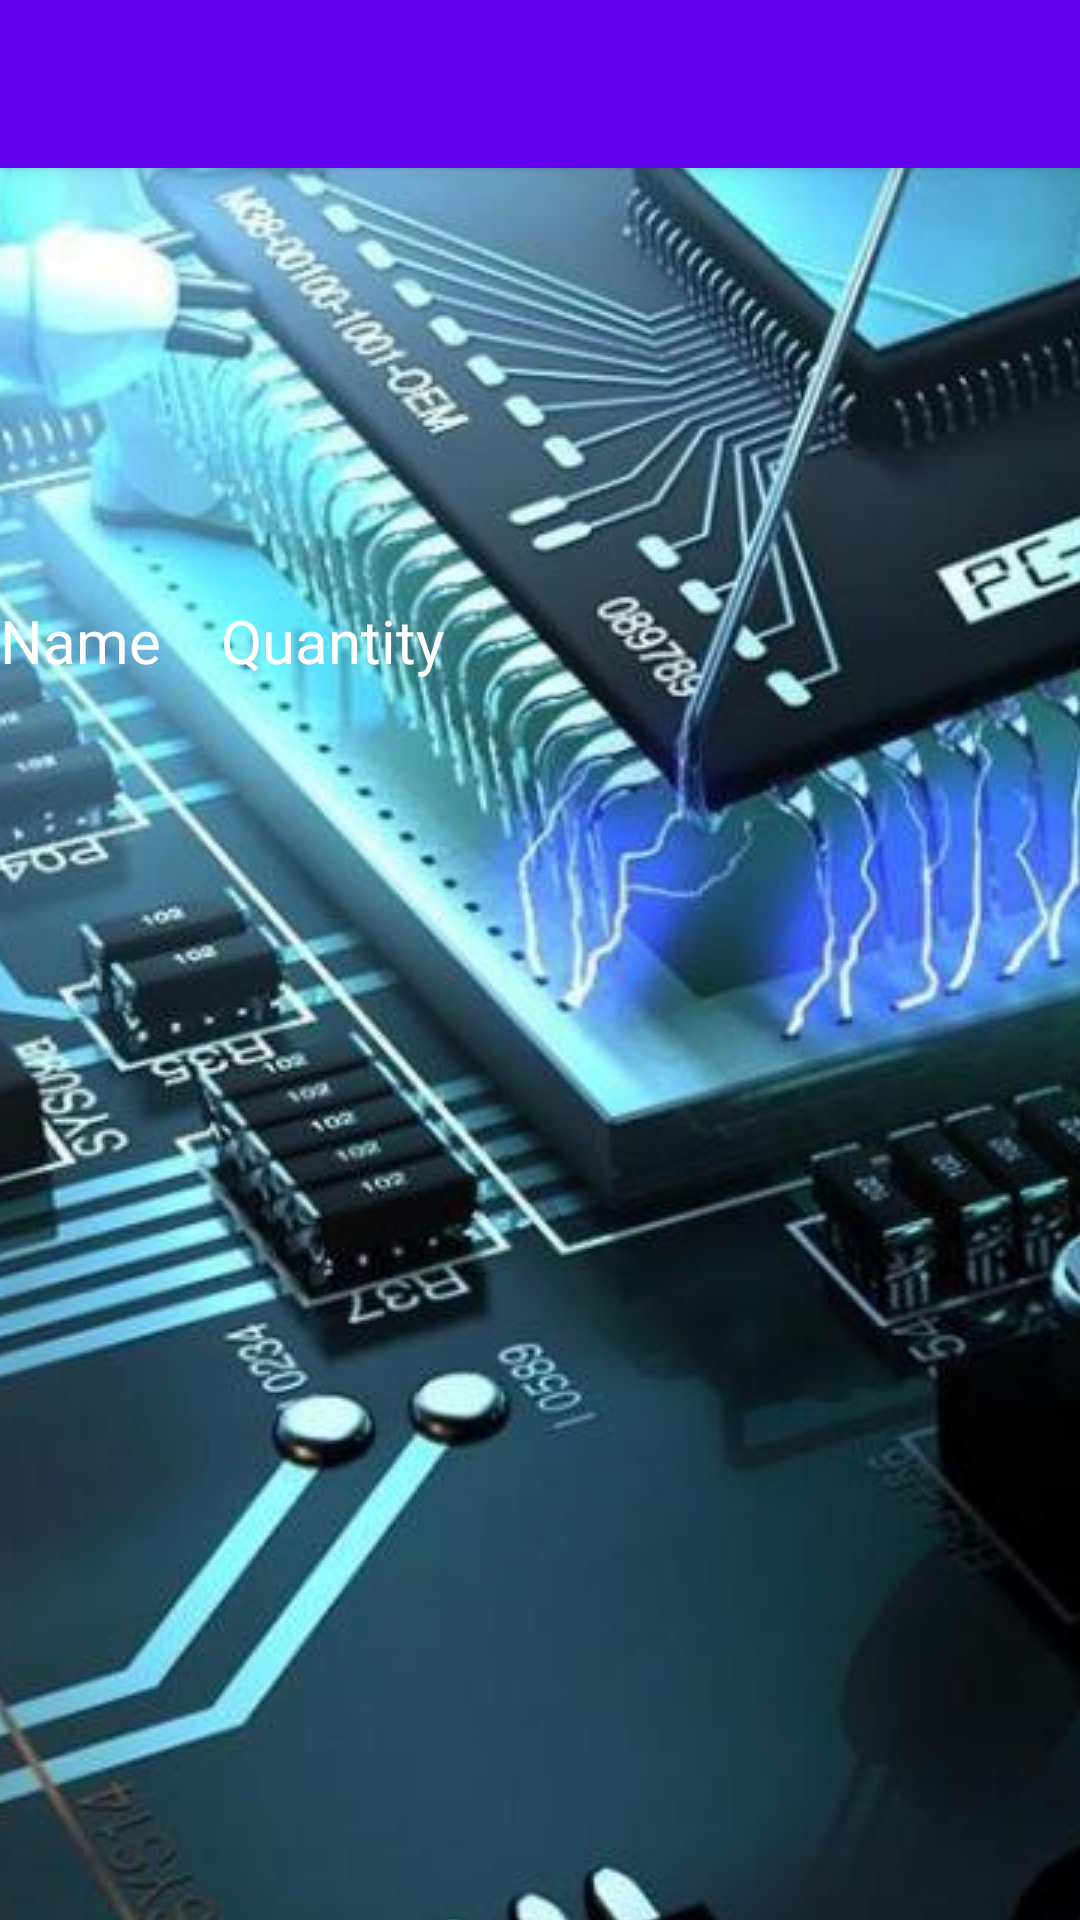

Android layout source for this screen:
<!-- AndroidManifest.xml: activity theme AppTheme.Launcher.NoActionBar -->
<!-- res/layout/activity_request_detail.xml -->
<?xml version="1.0" encoding="utf-8"?>
<androidx.coordinatorlayout.widget.CoordinatorLayout xmlns:android="http://schemas.android.com/apk/res/android"
    xmlns:app="http://schemas.android.com/apk/res-auto"
    xmlns:tools="http://schemas.android.com/tools"
    android:layout_width="match_parent"
    android:layout_height="match_parent"
    tools:context=".RequestDetailActivity">

    <com.google.android.material.appbar.AppBarLayout
        android:layout_width="match_parent"
        android:layout_height="wrap_content"
        android:theme="@style/AppTheme.Launcher.AppBarOverlay">

        <androidx.appcompat.widget.Toolbar
            android:id="@+id/toolbar"
            android:layout_width="match_parent"
            android:layout_height="?attr/actionBarSize"
            android:background="?attr/colorPrimary"
            app:popupTheme="@style/AppTheme.Launcher.PopupOverlay" />

    </com.google.android.material.appbar.AppBarLayout>

    <include layout="@layout/content_request_detail" />


</androidx.coordinatorlayout.widget.CoordinatorLayout>
<!-- res/layout/content_request_detail.xml (included above) -->
<?xml version="1.0" encoding="utf-8"?>
<LinearLayout
    xmlns:android="http://schemas.android.com/apk/res/android"
    xmlns:app="http://schemas.android.com/apk/res-auto"
    xmlns:tools="http://schemas.android.com/tools"
    android:layout_width="match_parent"
    android:layout_height="match_parent"
    android:orientation="vertical">

    <LinearLayout
        android:layout_width="wrap_content"
        android:layout_height="wrap_content"
        android:orientation="vertical"
        >

        <TextView
            android:id="@+id/pin_code"
            android:layout_width="wrap_content"
            android:layout_height="40dp"
            android:textColor="@android:color/white"
            android:textSize="20sp"

            app:layout_constraintTop_toTopOf="parent" />

        <TextView
            android:id="@+id/request_time"
            android:layout_width="wrap_content"
            android:layout_height="40dp"
            android:textColor="@android:color/white"
            android:textSize="20sp" />

        <TextView
            android:id="@+id/time_length"
            android:layout_width="wrap_content"
            android:layout_height="40dp"
            android:layout_marginBottom="40dp"
            android:textColor="@android:color/white"
            android:textSize="20sp" />



    </LinearLayout>
    <LinearLayout xmlns:android="http://schemas.android.com/apk/res/android"
        android:layout_width="match_parent"
        android:paddingTop="40dp"
        android:layout_height="wrap_content"
        android:orientation="horizontal"
        >
        <TextView
            android:id="@+id/part_name_col_label"
            android:layout_width="wrap_content"
            android:layout_height="match_parent"
            android:textSize="20sp"
            android:textColor="@android:color/white"
            android:text="@string/part_name_col_label"
            >
        </TextView>
        <TextView
            android:id="@+id/part_quantity_col_label"
            android:paddingLeft="20dp"
            android:layout_width="wrap_content"
            android:layout_height="match_parent"
            android:textSize="20sp"
            android:textColor="@android:color/white"
            android:text="@string/part_quantity_col_label"

            >
        </TextView>
    </LinearLayout>

    <ListView
        android:id="@+id/parts_listview"
        android:layout_width="match_parent"
        android:layout_height="wrap_content"
        android:background="@color/primary"
        android:layout_marginBottom="30dp"
        tools:layout_editor_absoluteX="-8dp" />


</LinearLayout>
<!-- resources referenced by this layout -->
<resources>
  <color name="primary">#607D8B</color>
  <string name="part_name_col_label">Name</string>
  <string name="part_quantity_col_label">Quantity</string>
  <style name="AppTheme.Launcher.AppBarOverlay" parent="ThemeOverlay.AppCompat.Dark.ActionBar" />
  <style name="AppTheme.Launcher.PopupOverlay" parent="ThemeOverlay.AppCompat.Light" />
  <style name="AppTheme.Launcher.NoActionBar">
          <item name="windowActionBar">false</item>
          <item name="windowNoTitle">true</item>
      </style>
</resources>
